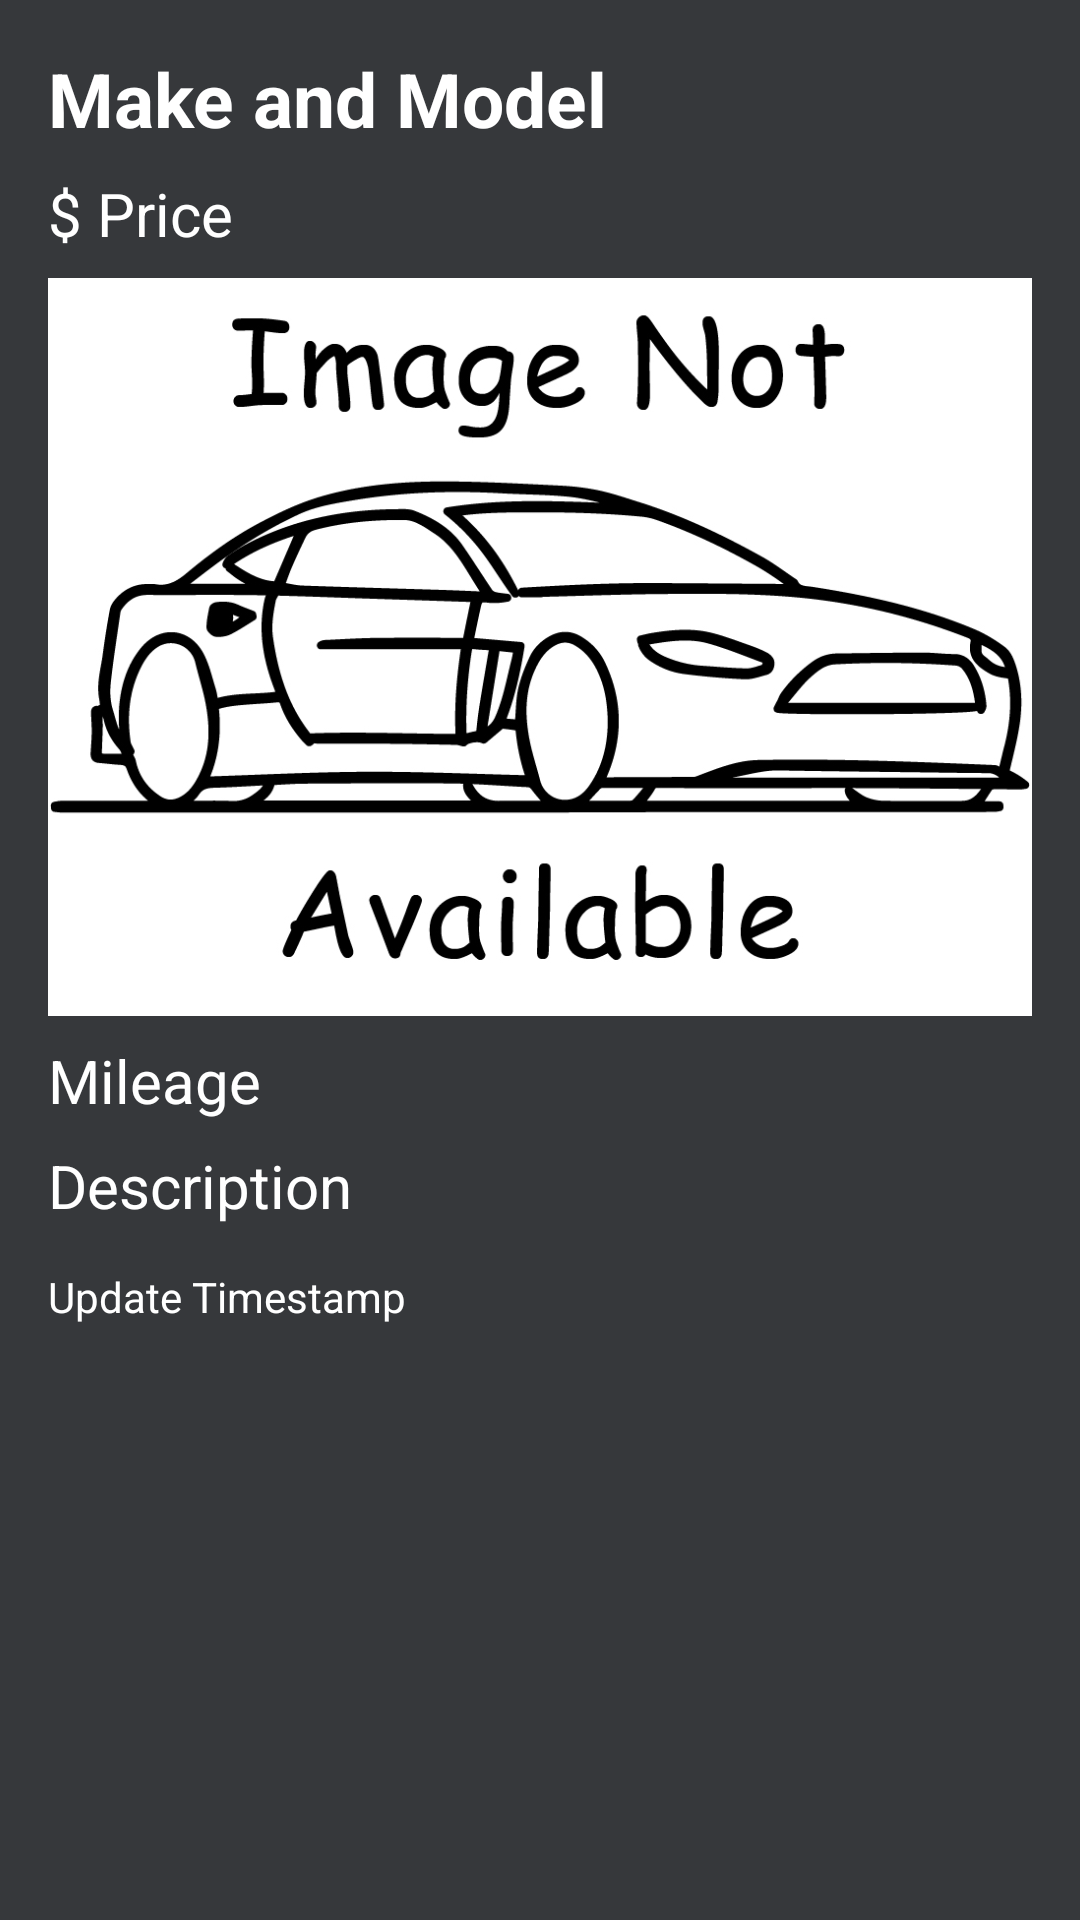

Reconstruct the res/layout file that produces this screen, plus the resources it refers to.
<!-- AndroidManifest.xml: application theme AppTheme -->
<!-- res/layout/fragment_vehicle_detail.xml -->
<?xml version="1.0" encoding="utf-8"?>
<ScrollView xmlns:android="http://schemas.android.com/apk/res/android"
    xmlns:tools="http://schemas.android.com/tools"
    android:layout_width="match_parent"
    android:layout_height="match_parent"
    android:orientation="vertical"
    android:padding="16dp"
    android:clickable="true"
    android:background="@color/colorBackground"
    tools:context=".VehicleDetailFragment">

    <LinearLayout
        android:layout_width="match_parent"
        android:layout_height="match_parent"
        android:orientation="vertical">

        <TextView
            android:id="@+id/vehicle_name"
            android:layout_width="match_parent"
            android:layout_height="wrap_content"
            android:text="Make and Model"
            android:textSize="25sp"
            android:textStyle="bold"
            android:textColor="@android:color/white"/>

        <TextView
            android:id="@+id/vehicle_price"
            android:layout_width="match_parent"
            android:layout_height="wrap_content"
            android:layout_marginTop="8dp"
            android:text="$ Price"
            android:textSize="20sp"
            android:textColor="@android:color/white"/>

        <ImageView
            android:id="@+id/vehicle_image"
            android:layout_width="match_parent"
            android:layout_height="wrap_content"
            android:layout_marginTop="8dp"
            android:scaleType="fitCenter"
            android:src="@drawable/vehicle_image_na"
            android:adjustViewBounds="true" />

        <TextView
            android:id="@+id/vehicle_mileage"
            android:layout_width="match_parent"
            android:layout_height="wrap_content"
            android:layout_marginTop="8dp"
            android:text="Mileage"
            android:textSize="20sp"
            android:textColor="@android:color/white"/>

        <TextView
            android:id="@+id/vehicle_description"
            android:layout_width="match_parent"
            android:layout_height="wrap_content"
            android:layout_marginTop="8dp"
            android:text="Description"
            android:textSize="20sp"
            android:textColor="@android:color/white"/>

        <TextView
            android:id="@+id/vehicle_update"
            android:layout_width="match_parent"
            android:layout_height="wrap_content"
            android:layout_marginTop="14dp"
            android:text="Update Timestamp"
            android:textSize="14sp"
            android:textColor="@android:color/white"/>

    </LinearLayout>

</ScrollView>
<!-- resources referenced by this layout -->
<resources>
  <color name="colorBackground">#36383B</color>
  <!-- drawable vehicle_image_na: jpg bitmap (drawable, 168152 bytes) -->
  <style name="AppTheme" parent="Theme.AppCompat.Light.DarkActionBar">
          
          <item name="colorPrimary">@color/colorPrimary</item>
          <item name="colorPrimaryDark">@color/colorPrimaryDark</item>
          <item name="colorAccent">@color/colorAccent</item>
          <item name="colorControlActivated">@color/colorPrimary</item>
          <item name="android:navigationBarColor">@color/colorPrimaryDark</item>
      </style>
  <color name="colorPrimary">#2C2F33</color>
  <color name="colorPrimaryDark">#23272A</color>
  <color name="colorAccent">#D01B60</color>
</resources>
